Run: headless pygame with SDL's dummy video driver; simulated clock (each Clock.tick advances the game by its frame time, no real sleeping); random seed 0; keys injected as events and as key.get_pressed() state; no mouse input.
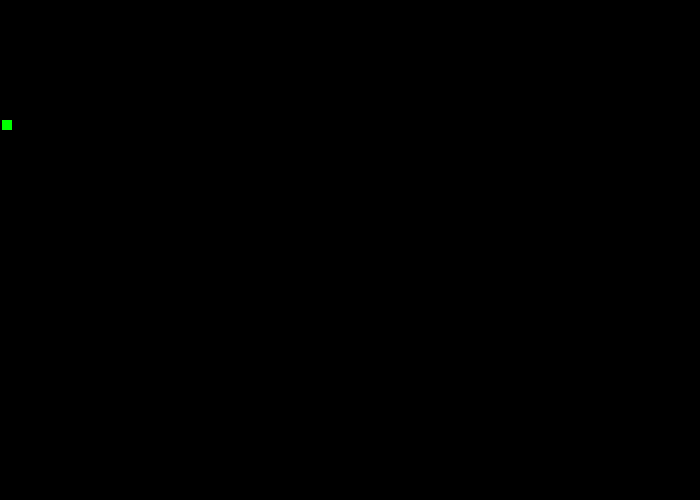
Frame 1 of 4 · flips 1–60 · no input
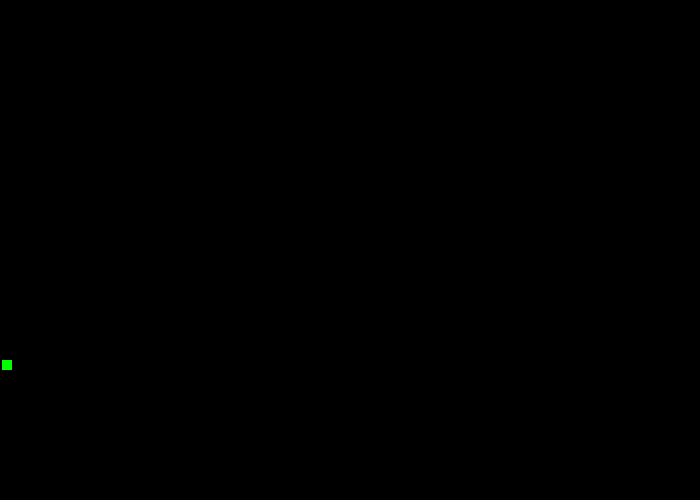
Frame 2 of 4 · flips 61–180 · tapped SPACE, RETURN · held RIGHT (→), D
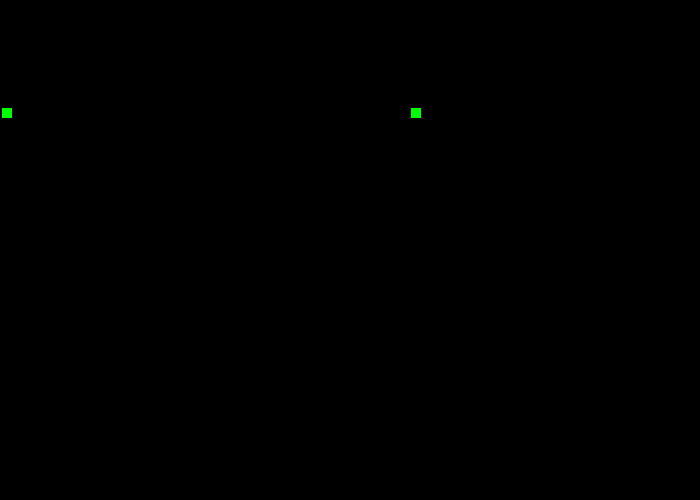
Frame 3 of 4 · flips 181–300 · held DOWN (↓), S
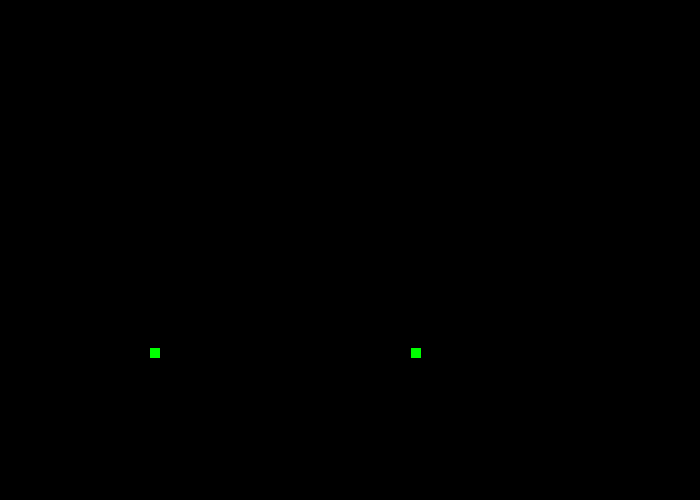
Frame 4 of 4 · flips 301–420 · held LEFT (←), A, UP (↑), W

The pygame program that drew these frames:

import pygame
import random

#This is my first program using pygame.
#This program creates a blank screen with a green rectangle at the bottom of the screen
#The window closes when the user clicks the close button in the window.

GREEN = ( 0, 255, 0)
BLACK = (0,0,0,)
FPS = 60 # frames per secon
pygame.init()
x = 495
y = 495
x_x = 2
y_y = 0
count = 1
size = (700,500)
new = 1
screen = pygame.display.set_mode(size)
pygame.display.set_caption("Falling blocks")

#Loop until the user clicks the close button
done = False
clock = pygame.time.Clock()

def create_blocks(x_x,y_y,count,new):
    screen.fill(BLACK)
    if new:
        for i in range(count):

            asteroid = pygame.Rect(x_x, y_y, 10,10)
            x_x = random.randrange(2,490)
            pygame.draw.rect(screen,GREEN,asteroid)


while not done:
    y_y += 2
    for event in pygame.event.get():
        if event.type == pygame.QUIT:
            print("Closing")
            done = True
    if y_y > 490:
        y_y = 0
        x_x = random.randrange(2,495)
        new = 1
        count += 1

    #screen.fill(BLACK)
    print(count)
    create_blocks(x_x,y_y, count,new)
    new = 1
    clock.tick(FPS)

    pygame.display.update()

#
pygame.display.flip()
